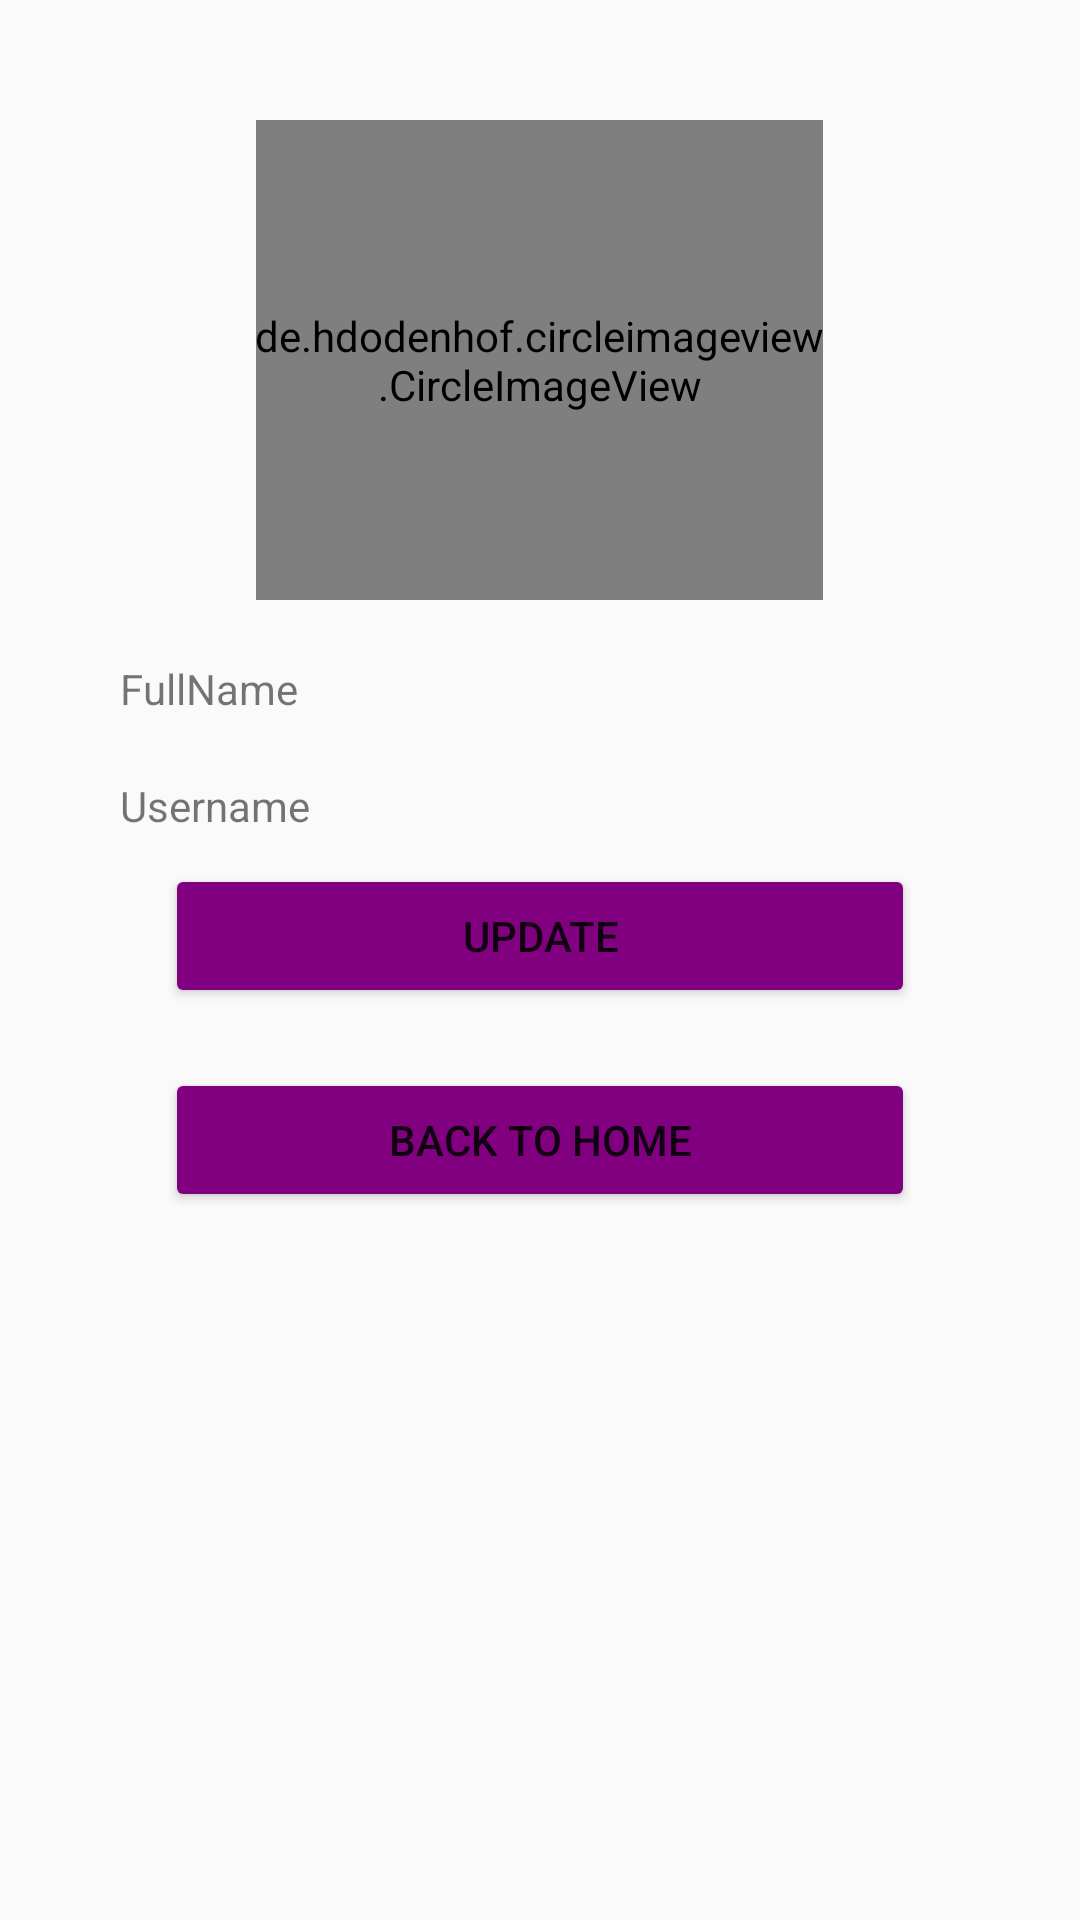

Android layout source for this screen:
<!-- AndroidManifest.xml: application theme Theme.Challenge5 -->
<!-- res/layout/activity_profil.xml -->
<?xml version="1.0" encoding="utf-8"?>
<LinearLayout
    android:padding="40dp"
    android:orientation="vertical"
    xmlns:android="http://schemas.android.com/apk/res/android"
    xmlns:app="http://schemas.android.com/apk/res-auto"
    xmlns:tools="http://schemas.android.com/tools"
    android:layout_width="match_parent"
    android:layout_height="match_parent"
    android:theme="@style/Theme.AppCompat.Light"
    tools:context=".ProfilActivity">

    <de.hdodenhof.circleimageview.CircleImageView
        android:id="@+id/imgProfil"
        android:layout_width="189dp"
        android:layout_height="160dp"
        android:src="@drawable/binar"
        app:civ_border_color="#FF000000"
        app:civ_border_width="2dp"
        android:layout_gravity="center"
        app:layout_constraintVertical_bias="0.157" />

    <TextView
        android:id="@+id/fullName"
        android:layout_marginTop="20dp"
        android:text="@string/fullname"
        android:layout_width="match_parent"
        android:layout_height="wrap_content"/>

    <TextView
        android:id="@+id/userName"
        android:layout_marginTop="20dp"
        android:text="@string/username"
        android:layout_width="match_parent"
        android:layout_height="wrap_content"/>

    <Button
        android:id="@+id/btnUpdate"
        android:backgroundTint="#800080"
        android:layout_margin="10dp"
        android:text="@string/update"
        android:layout_width="250dp"
        android:layout_gravity="center"
        android:layout_height="wrap_content"/>

    <Button
        android:id="@+id/btnBackHome"
        android:backgroundTint="#800080"
        android:layout_margin="10dp"
        android:text="@string/back_to_home"
        android:layout_width="250dp"
        android:layout_gravity="center"
        android:layout_height="wrap_content"/>

</LinearLayout>
<!-- resources referenced by this layout -->
<resources>
  <!-- drawable binar: png bitmap (drawable, 15357 bytes) -->
  <string name="back_to_home">back to home</string>
  <string name="fullname">FullName</string>
  <string name="update">update</string>
  <string name="username">Username</string>
  <style name="Theme.Challenge5" parent="Theme.AppCompat.Light">
          
          <item name="colorPrimary">@color/purple_500</item>
          <item name="colorPrimaryVariant">@color/purple_700</item>
          <item name="colorOnPrimary">@color/white</item>
          
          <item name="colorSecondary">@color/teal_200</item>
          <item name="colorSecondaryVariant">@color/teal_700</item>
          <item name="colorOnSecondary">@color/black</item>
          
          <item name="android:statusBarColor">?attr/colorPrimaryVariant</item>
          
      </style>
  <color name="purple_500">#FF6200EE</color>
  <color name="purple_700">#FF3700B3</color>
  <color name="white">#FFFFFFFF</color>
  <color name="teal_200">#FF03DAC5</color>
  <color name="teal_700">#FF018786</color>
  <color name="black">#FF000000</color>
</resources>
